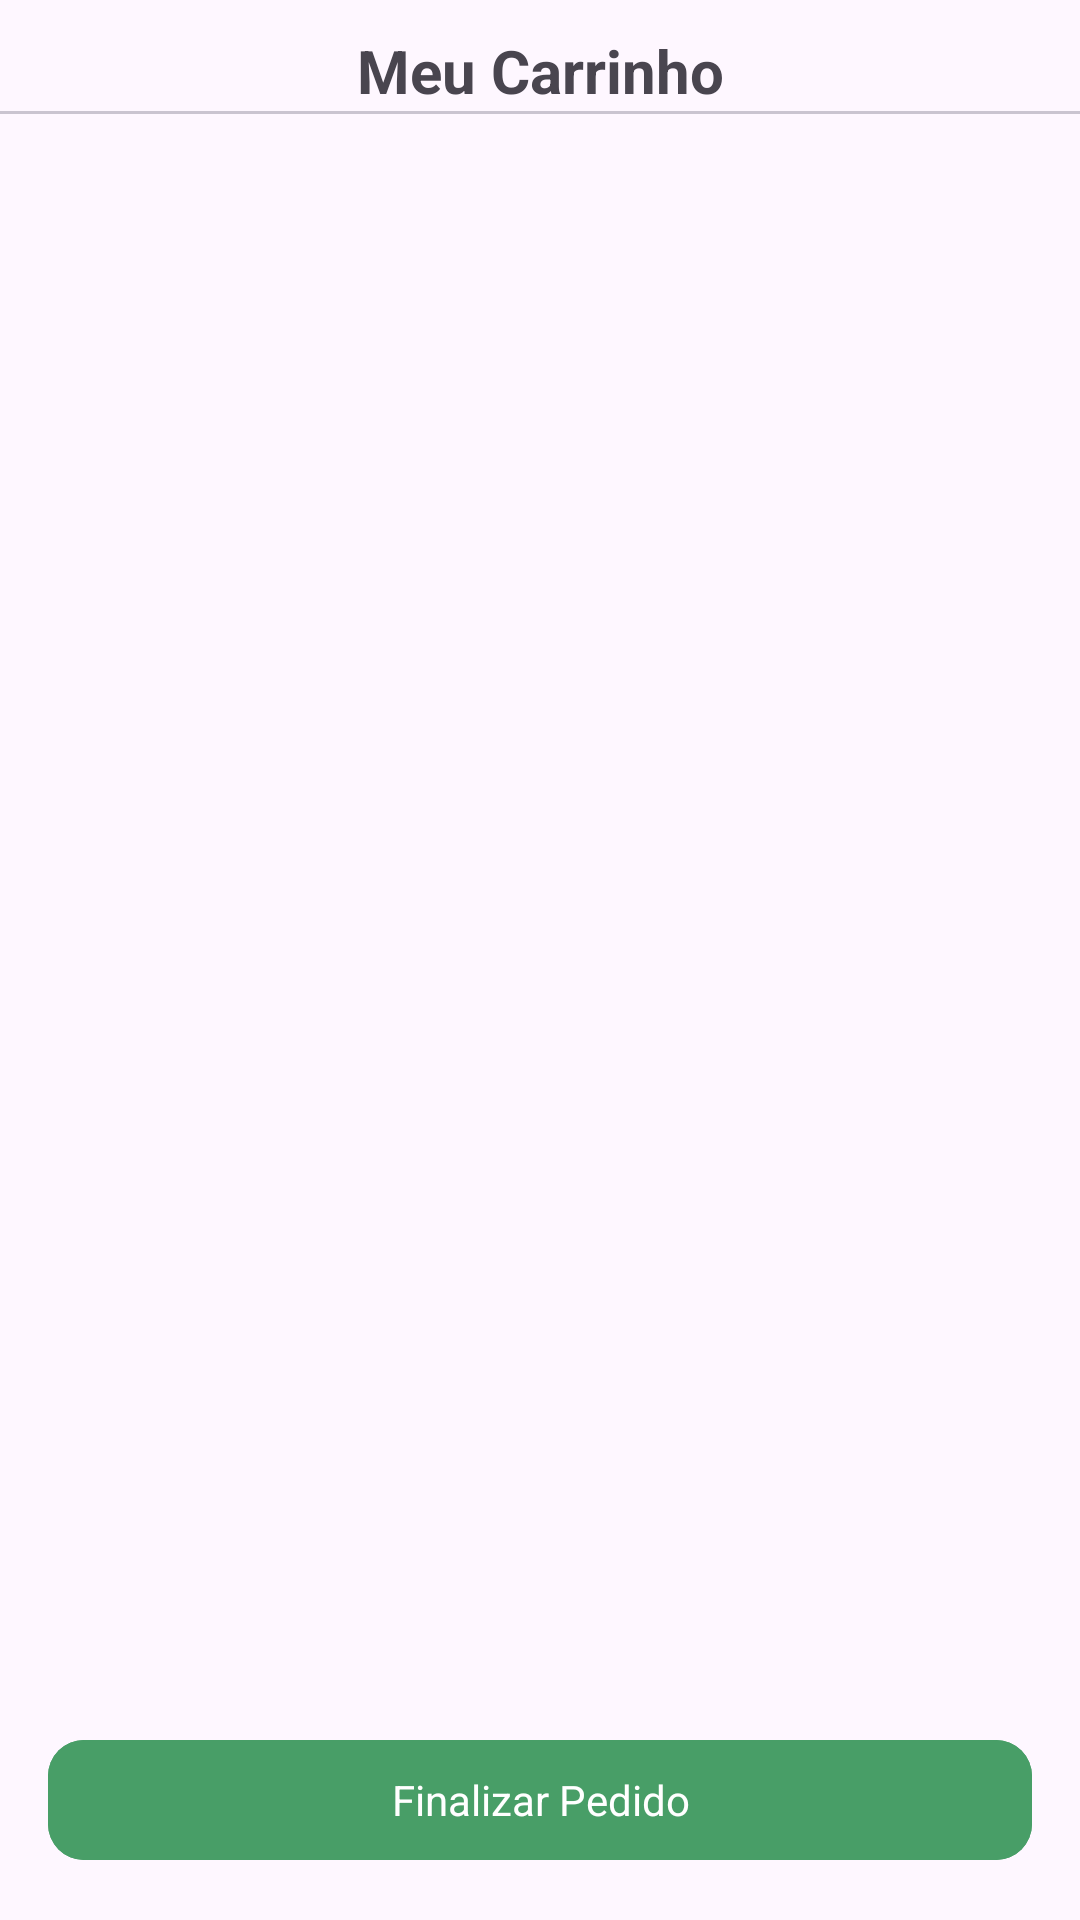

The Android layout XML behind this screen, and the referenced resources:
<!-- AndroidManifest.xml: application theme Theme.Marketw -->
<!-- res/layout/fragment_cart.xml -->
<?xml version="1.0" encoding="utf-8"?>
<androidx.constraintlayout.widget.ConstraintLayout xmlns:android="http://schemas.android.com/apk/res/android"
    xmlns:app="http://schemas.android.com/apk/res-auto"
    xmlns:tools="http://schemas.android.com/tools"
    android:layout_width="match_parent"
    android:layout_height="match_parent"
    tools:context=".ui.fragment.CartFragment">

    
    <TextView
        android:id="@+id/topTextView"
        android:layout_width="wrap_content"
        android:layout_height="wrap_content"
        android:layout_marginTop="10dp"
        android:text="Meu Carrinho"
        android:textSize="20sp"
        android:textStyle="bold"
        app:layout_constraintEnd_toEndOf="parent"
        app:layout_constraintStart_toStartOf="parent"
        app:layout_constraintTop_toTopOf="parent" />

    
    <com.google.android.material.divider.MaterialDivider
        android:id="@+id/divider"
        style="@style/Widget.Material3.MaterialDivider"
        android:layout_width="0dp"
        android:layout_height="wrap_content"
        app:layout_constraintEnd_toEndOf="parent"
        app:layout_constraintStart_toStartOf="parent"
        app:layout_constraintTop_toBottomOf="@id/topTextView" />

    

    <androidx.recyclerview.widget.RecyclerView
        android:id="@+id/recyclerViewCart"
        android:layout_width="0dp"
        android:layout_height="0dp"
        android:padding="8dp"
        app:layout_constraintBottom_toTopOf="@id/finalizarPedidoButton"
        app:layout_constraintEnd_toEndOf="parent"
        app:layout_constraintHorizontal_bias="0.0"
        app:layout_constraintStart_toStartOf="parent"
        app:layout_constraintTop_toBottomOf="@id/divider"
        app:layout_constraintVertical_bias="0.0" />

    <com.google.android.material.button.MaterialButton
        android:id="@+id/finalizarPedidoButton"
        style="@style/Widget.Material3.CardView.Elevated"
        android:layout_width="match_parent"
        android:layout_height="wrap_content"
        android:layout_margin="16dp"
        android:backgroundTint="@color/green"
        android:text="Finalizar Pedido"
        android:textColor="@color/white"
        app:layout_constraintBottom_toBottomOf="parent"
        app:layout_constraintEnd_toEndOf="parent"
        app:layout_constraintStart_toStartOf="parent" />


</androidx.constraintlayout.widget.ConstraintLayout>
<!-- resources referenced by this layout -->
<resources>
  <color name="green">#489E67</color>
  <color name="white">#FFFFFFFF</color>
  <style name="Theme.Marketw" parent="Base.Theme.Marketw" />
  <style name="Base.Theme.Marketw" parent="Theme.Material3.DayNight.NoActionBar">
  
          <item name="bottomNavigationStyle">@style/Widget.App.BottomNavigationView</item>
  
      </style>
  <style name="Widget.App.BottomNavigationView" parent="Widget.Material3.BottomNavigationView">
          <item name="materialThemeOverlay">@style/ThemeOverlay.App.BottomNavigationView</item>
      </style>
  <style name="ThemeOverlay.App.BottomNavigationView" parent="">
          <item name="colorSurface">@color/green_700</item>
          <item name="colorOnSurfaceVariant">@color/white</item>
          <item name="colorSecondaryContainer">@color/green_transparente_10</item>
      </style>
  <color name="green_700">#388E3C</color>
  <color name="green_transparente_10">#1A53B175</color>
</resources>
